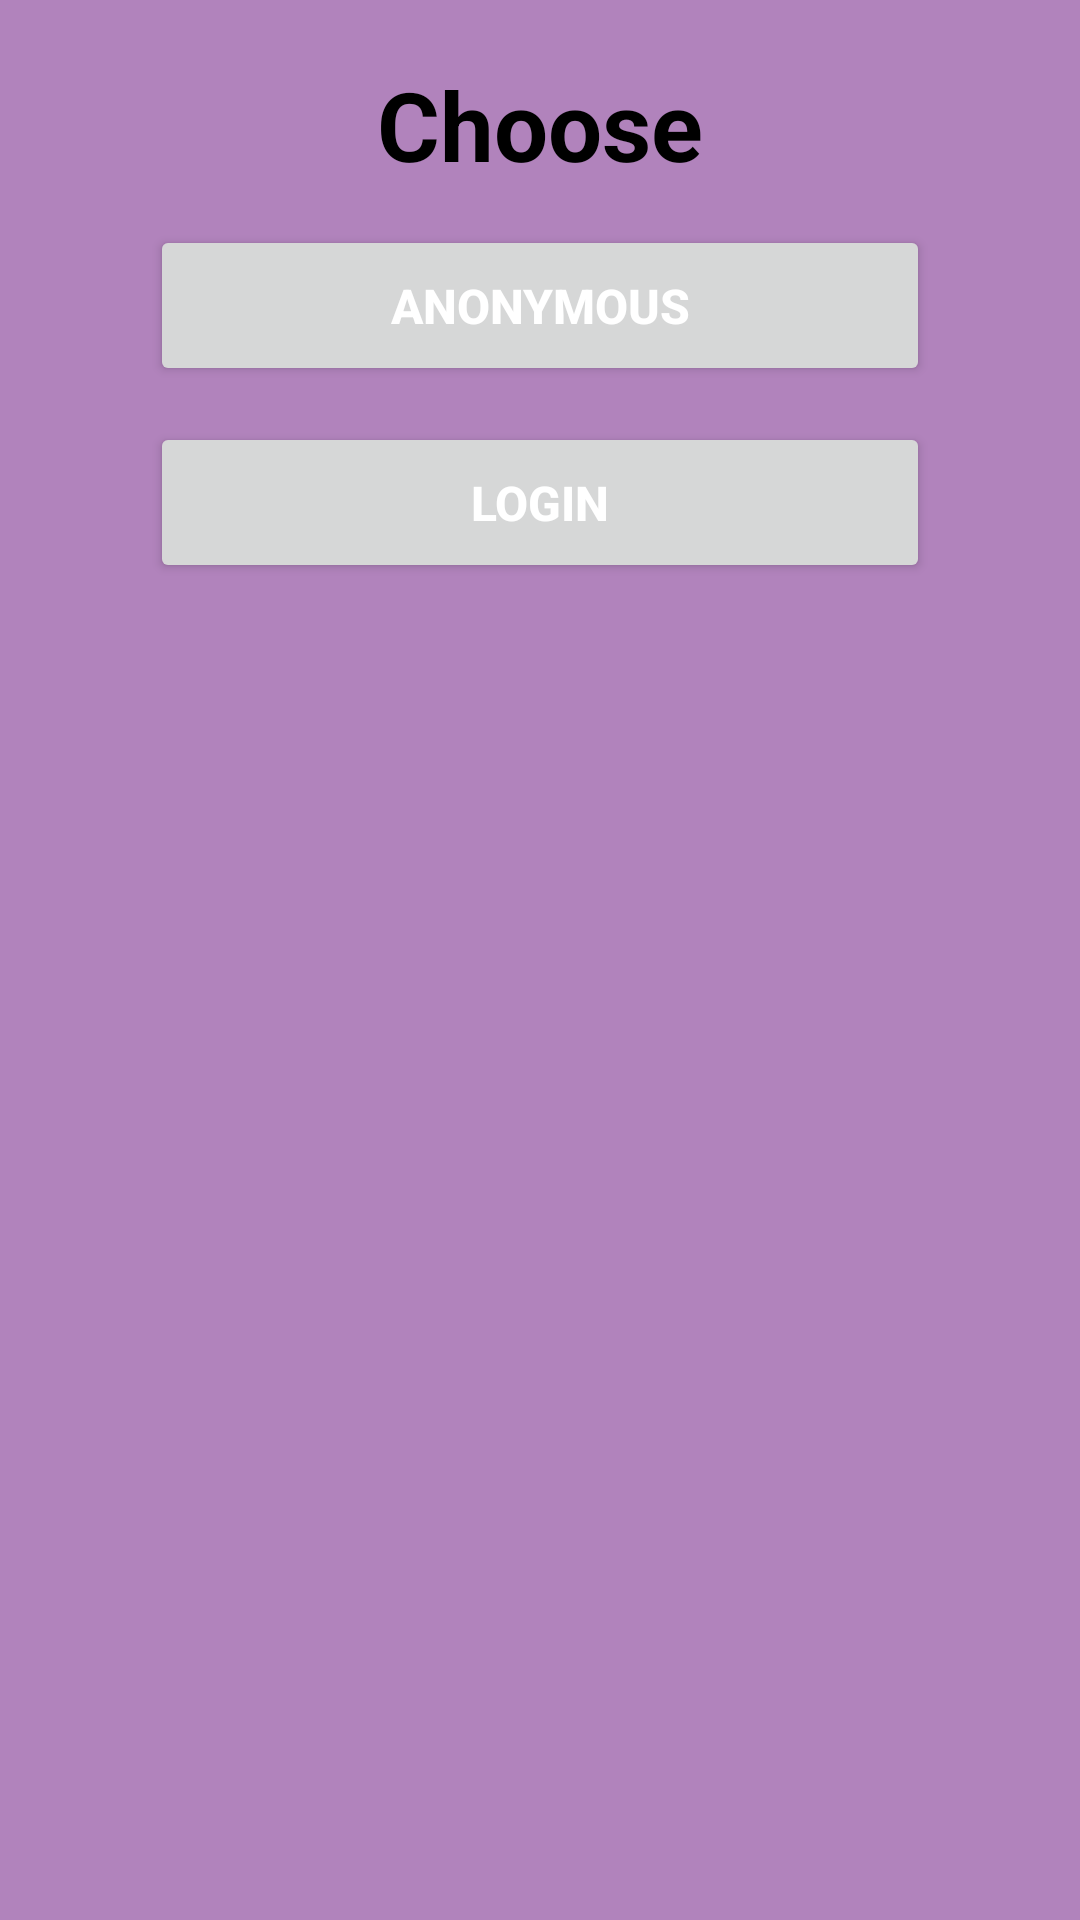

Layout XML and referenced resources for this Android screen:
<!-- AndroidManifest.xml: application theme Theme.NotesApp -->
<!-- res/layout/activity_start.xml -->
<?xml version="1.0" encoding="utf-8"?>
<androidx.constraintlayout.widget.ConstraintLayout xmlns:android="http://schemas.android.com/apk/res/android"
    xmlns:app="http://schemas.android.com/apk/res-auto"
    xmlns:tools="http://schemas.android.com/tools"
    android:layout_width="match_parent"
    android:layout_height="match_parent"
    android:background="#B183BC"
    android:orientation="vertical"
    android:gravity="center"
    tools:context=".StartActivity">

    <TextView
        android:id="@+id/textViewChoose"
        android:layout_width="wrap_content"
        android:layout_height="wrap_content"
        android:layout_margin="20dp"
        android:text="@string/choose"
        android:textStyle="bold"
        android:textSize="32sp"
        android:textColor="@color/black"
        android:textAlignment="center"
        app:layout_constraintTop_toTopOf="parent"
        app:layout_constraintStart_toStartOf="parent"
        app:layout_constraintEnd_toEndOf="parent"
        app:layout_constraintBottom_toTopOf="@+id/anonymous_btn"
        app:layout_constraintVertical_bias="0.5" />

    <Button
        android:id="@+id/anonymous_btn"
        android:layout_width="0dp"
        android:layout_height="wrap_content"
        android:text="@string/anonymous"
        android:textSize="16sp"
        android:textStyle="bold"
        android:textColor="@color/white"
        android:padding="16dp"
        app:layout_constraintTop_toBottomOf="@id/textViewChoose"
        app:layout_constraintStart_toStartOf="parent"
        app:layout_constraintEnd_toEndOf="parent"
        app:layout_constraintHorizontal_bias="0.5"
        app:layout_constraintVertical_bias="0.5"
        android:layout_marginStart="50dp"
        android:layout_marginEnd="50dp"
        android:layout_marginTop="12dp" />

    <Button
        android:id="@+id/login_types_btn"
        android:layout_width="0dp"
        android:layout_height="wrap_content"
        android:text="@string/login_types"
        android:textSize="16sp"
        android:textStyle="bold"
        android:textColor="@color/white"
        android:padding="16dp"
        app:layout_constraintTop_toBottomOf="@id/anonymous_btn"
        app:layout_constraintStart_toStartOf="parent"
        app:layout_constraintEnd_toEndOf="parent"
        app:layout_constraintHorizontal_bias="0.5"
        app:layout_constraintVertical_bias="0.5"
        android:layout_marginStart="50dp"
        android:layout_marginEnd="50dp"
        android:layout_marginTop="12dp" />

</androidx.constraintlayout.widget.ConstraintLayout>
<!-- resources referenced by this layout -->
<resources>
  <color name="black">#FF000000</color>
  <color name="white">#FFFFFFFF</color>
  <string name="anonymous">Anonymous</string>
  <string name="choose">Choose</string>
  <string name="login_types">Login</string>
  <style name="Theme.NotesApp" parent="Theme.MaterialComponents.DayNight.NoActionBar">
          
          <item name="colorPrimary">@color/my_primary</item>
          <item name="colorPrimaryVariant">@color/my_primary</item>
          <item name="colorOnPrimary">@color/white</item>
          
          <item name="colorSecondary">@color/teal_200</item>
          <item name="colorSecondaryVariant">@color/teal_700</item>
          <item name="colorOnSecondary">@color/black</item>
          
          <item name="android:statusBarColor" tools:targetApi="l">@color/my_primary</item>
          
      </style>
  <color name="my_primary">#BA55D3</color>
  <color name="teal_200">#FF03DAC5</color>
  <color name="teal_700">#FF018786</color>
</resources>
